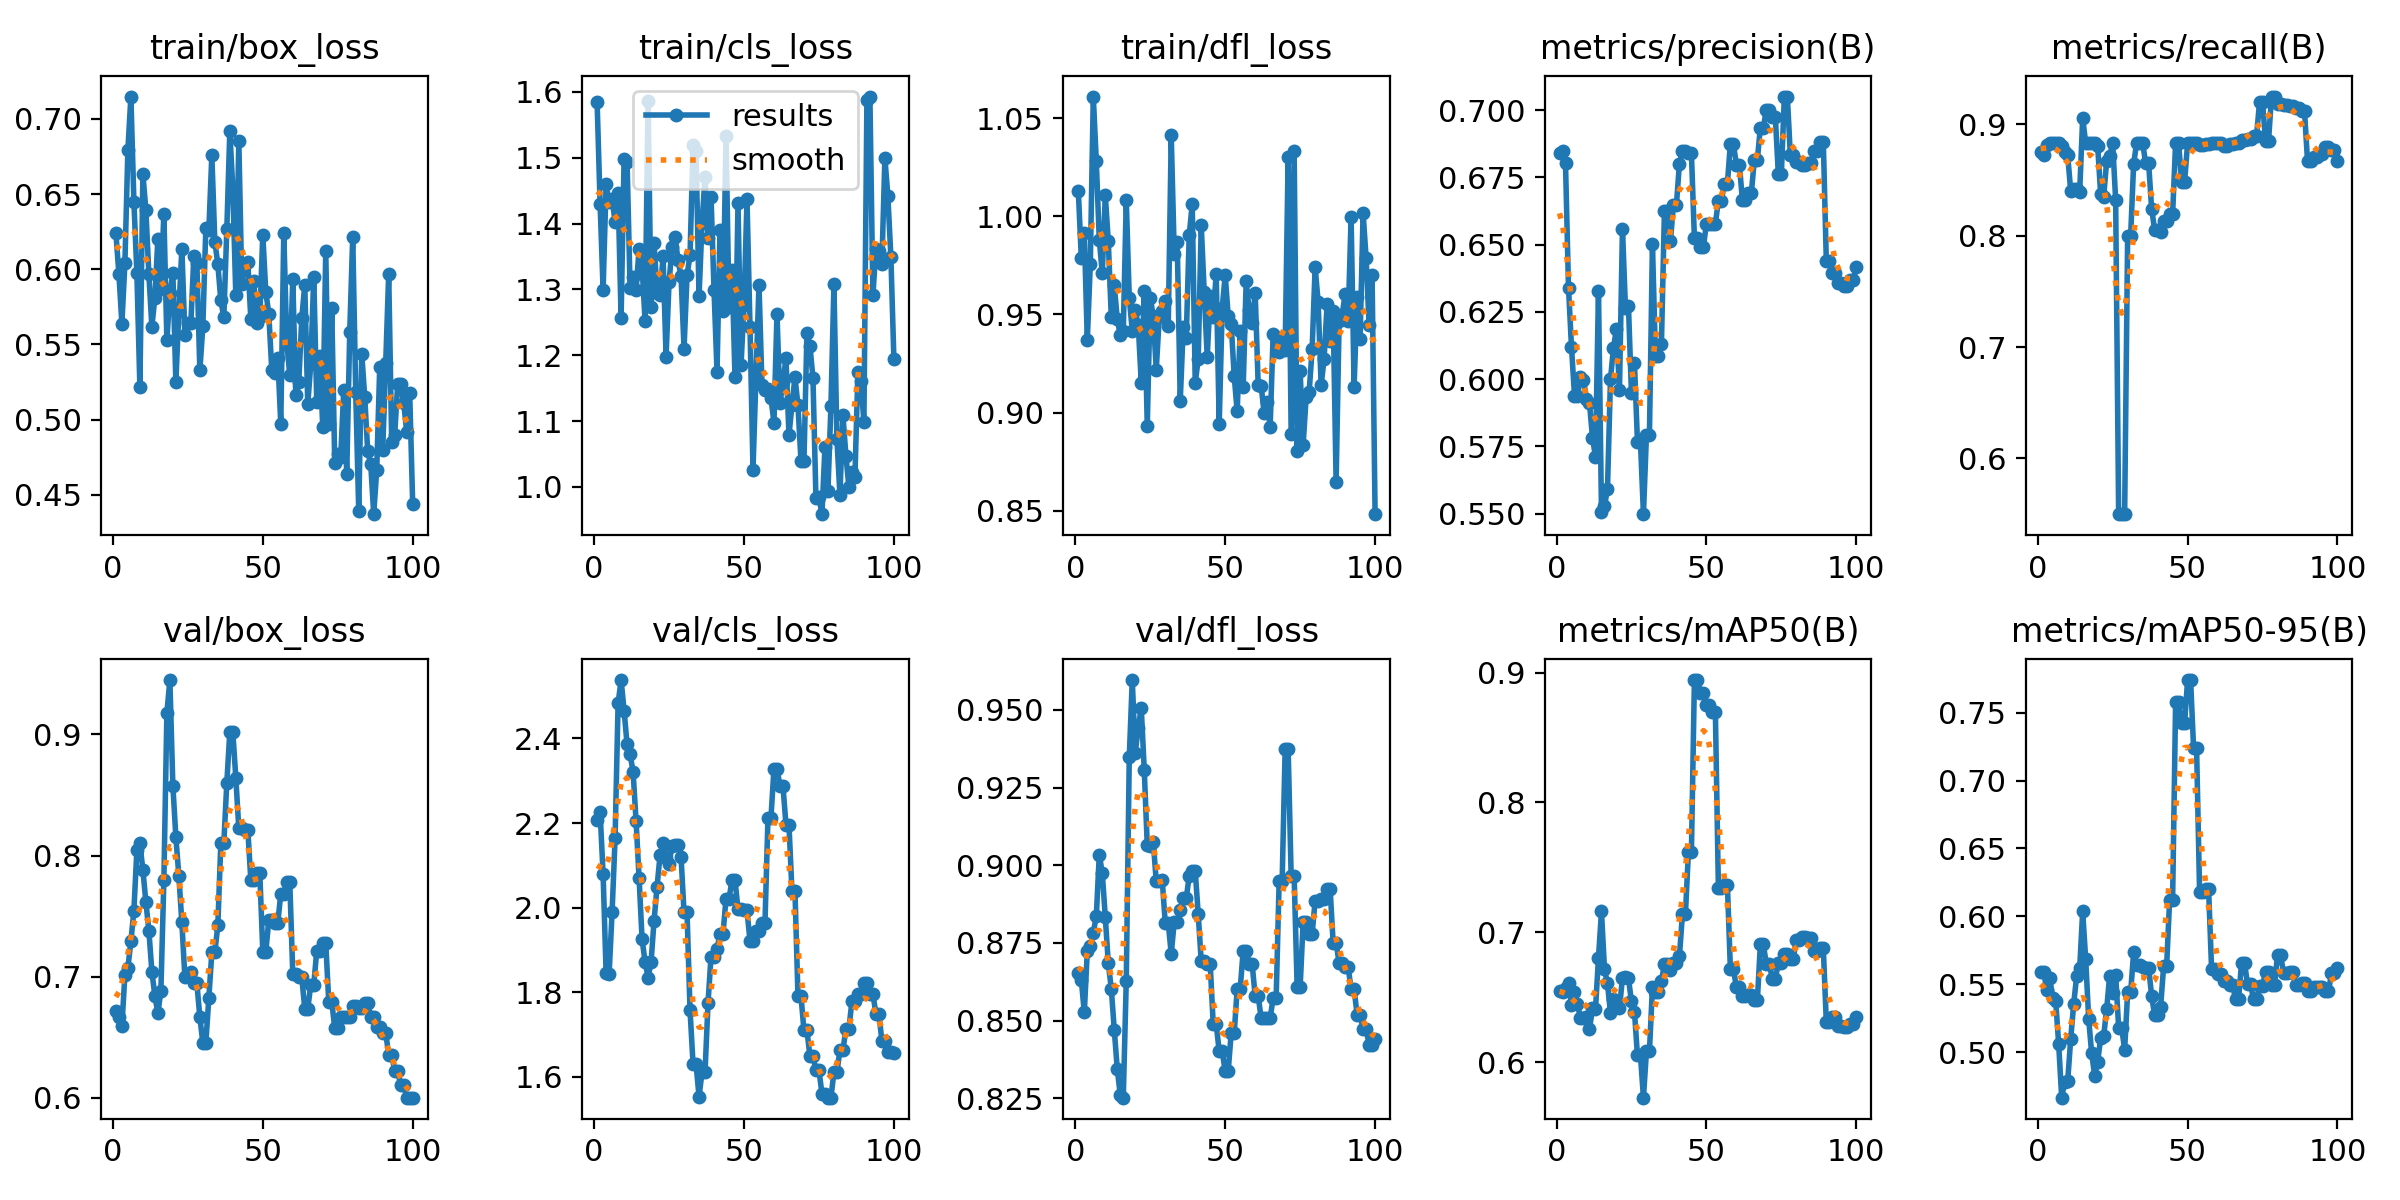

The table this chart was drawn from, first rows:
epoch, time, train/box_loss, train/cls_loss, train/dfl_loss, metrics/precision(B), metrics/recall(B), metrics/mAP50(B), metrics/mAP50-95(B), val/box_loss, val/cls_loss, val/dfl_loss, lr/pg0, lr/pg1, lr/pg2
1, 0.403, 0.6243, 1.585, 1.013, 0.6842, 0.8755, 0.6552, 0.5588, 0.6718, 2.207, 0.8653, 1.111e-05, 1.111e-05, 1.111e-05
2, 0.8297, 0.5967, 1.43, 0.9789, 0.6848, 0.8725, 0.6542, 0.5593, 0.6668, 2.226, 0.8631, 3.3e-05, 3.3e-05, 3.3e-05
3, 1.156, 0.5638, 1.299, 0.9915, 0.6802, 0.8811, 0.6574, 0.546, 0.6594, 2.08, 0.8526, 5.44501e-05, 5.44501e-05, 5.44501e-05
4, 1.898, 0.604, 1.46, 0.9368, 0.634, 0.8833, 0.6611, 0.5543, 0.7017, 1.846, 0.8723, 7.54602e-05, 7.54602e-05, 7.54602e-05
5, 2.303, 0.6797, 1.433, 0.9758, 0.6119, 0.8833, 0.644, 0.54, 0.7074, 1.842, 0.874, 9.60304e-05, 9.60304e-05, 9.60304e-05
6, 2.709, 0.7149, 1.438, 1.061, 0.5938, 0.8833, 0.6538, 0.5377, 0.7294, 1.99, 0.8783, 0.0001162, 0.0001162, 0.0001162
7, 3.104, 0.645, 1.402, 1.028, 0.5937, 0.8833, 0.6446, 0.5056, 0.7546, 2.164, 0.8836, 0.0001359, 0.0001359, 0.0001359
8, 3.51, 0.5973, 1.447, 0.988, 0.6009, 0.8803, 0.6339, 0.4664, 0.8047, 2.483, 0.9033, 0.0001551, 0.0001551, 0.0001551
9, 3.903, 0.5216, 1.256, 0.971, 0.5996, 0.8749, 0.634, 0.478, 0.8101, 2.538, 0.8975, 0.0001739, 0.0001739, 0.0001739
10, 4.297, 0.6632, 1.499, 1.011, 0.5927, 0.8722, 0.6347, 0.4785, 0.7881, 2.466, 0.8833, 0.0001923, 0.0001923, 0.0001923
11, 4.668, 0.6394, 1.494, 0.9872, 0.5911, 0.8406, 0.6255, 0.5094, 0.7617, 2.386, 0.8685, 0.0002102, 0.0002102, 0.0002102
12, 5.157, 0.5966, 1.303, 0.9489, 0.5782, 0.8417, 0.6417, 0.5355, 0.7379, 2.362, 0.8603, 0.0002277, 0.0002277, 0.0002277
13, 5.543, 0.5617, 1.319, 0.9648, 0.5711, 0.8417, 0.6406, 0.5561, 0.7043, 2.322, 0.847, 0.0002448, 0.0002448, 0.0002448
14, 5.929, 0.5812, 1.299, 0.9475, 0.6328, 0.8395, 0.6803, 0.5617, 0.6844, 2.205, 0.8344, 0.0002614, 0.0002614, 0.0002614
15, 6.312, 0.6201, 1.361, 0.9395, 0.5507, 0.9057, 0.7161, 0.6036, 0.6698, 2.071, 0.826, 0.0002775, 0.0002775, 0.0002775
16, 6.717, 0.5867, 1.335, 0.9414, 0.5528, 0.8833, 0.6716, 0.5686, 0.6883, 1.925, 0.8252, 0.0002933, 0.0002933, 0.0002933
17, 7.099, 0.6369, 1.252, 1.008, 0.559, 0.8833, 0.6607, 0.5245, 0.7797, 1.872, 0.8629, 0.0003086, 0.0003086, 0.0003086
18, 7.484, 0.5527, 1.587, 0.9583, 0.5999, 0.8833, 0.6379, 0.499, 0.9175, 1.835, 0.9347, 0.0003234, 0.0003234, 0.0003234
19, 7.955, 0.584, 1.274, 0.9417, 0.6116, 0.8833, 0.6484, 0.4827, 0.9449, 1.872, 0.9596, 0.0003378, 0.0003378, 0.0003378
20, 8.345, 0.5975, 1.371, 0.9521, 0.6187, 0.8807, 0.6452, 0.493, 0.8578, 1.969, 0.9363, 0.0003518, 0.0003518, 0.0003518
21, 8.72, 0.5249, 1.295, 0.9445, 0.5959, 0.8373, 0.6415, 0.5103, 0.8154, 2.05, 0.9443, 0.0003653, 0.0003653, 0.0003653
22, 9.107, 0.5721, 1.291, 0.9152, 0.6559, 0.835, 0.6648, 0.5118, 0.7833, 2.124, 0.9505, 0.0003784, 0.0003784, 0.0003784
23, 9.477, 0.6138, 1.35, 0.9622, 0.6265, 0.8669, 0.6655, 0.5316, 0.7449, 2.153, 0.9307, 0.0003911, 0.0003911, 0.0003911
24, 9.868, 0.5563, 1.198, 0.8932, 0.6272, 0.8715, 0.6644, 0.5562, 0.7001, 2.118, 0.9064, 0.0004033, 0.0004033, 0.0004033
25, 10.24, 0.5645, 1.311, 0.9586, 0.5947, 0.8833, 0.6468, 0.5433, 0.7026, 2.104, 0.9062, 0.000415, 0.000415, 0.000415
26, 10.64, 0.5642, 1.364, 0.949, 0.606, 0.8322, 0.639, 0.557, 0.704, 2.147, 0.9076, 0.0004264, 0.0004264, 0.0004264
27, 11.11, 0.6087, 1.379, 0.9218, 0.5767, 0.55, 0.6051, 0.518, 0.6949, 2.147, 0.8948, 0.0004373, 0.0004373, 0.0004373
28, 11.47, 0.6045, 1.345, 0.9486, 0.5767, 0.55, 0.6051, 0.518, 0.6949, 2.147, 0.8948, 0.0004477, 0.0004477, 0.0004477
29, 11.84, 0.5327, 1.32, 0.9519, 0.5497, 0.55, 0.5727, 0.5019, 0.6667, 2.12, 0.8952, 0.0004577, 0.0004577, 0.0004577
30, 12.22, 0.5619, 1.21, 0.9569, 0.5791, 0.8, 0.6084, 0.5439, 0.6454, 1.989, 0.8815, 0.0004673, 0.0004673, 0.0004673
31, 12.58, 0.6276, 1.321, 0.9441, 0.5791, 0.8, 0.6084, 0.5439, 0.6454, 1.989, 0.8815, 0.0004764, 0.0004764, 0.0004764
32, 12.97, 0.6259, 1.352, 1.041, 0.6502, 0.8645, 0.6577, 0.5736, 0.6825, 1.757, 0.8715, 0.0004851, 0.0004851, 0.0004851
33, 13.34, 0.6758, 1.519, 0.981, 0.6085, 0.8833, 0.6542, 0.5643, 0.7201, 1.631, 0.8818, 0.0004934, 0.0004934, 0.0004934
34, 13.8, 0.6185, 1.51, 0.9868, 0.6085, 0.8833, 0.6542, 0.5643, 0.7201, 1.631, 0.8818, 0.0005012, 0.0005012, 0.0005012
35, 14.17, 0.6033, 1.29, 0.9059, 0.6132, 0.8833, 0.6623, 0.5628, 0.7425, 1.554, 0.8854, 0.0005086, 0.0005086, 0.0005086
36, 14.56, 0.5792, 1.401, 0.9433, 0.6624, 0.8654, 0.6758, 0.5622, 0.8103, 1.611, 0.8893, 0.0005155, 0.0005155, 0.0005155
37, 14.92, 0.568, 1.471, 0.938, 0.6624, 0.8654, 0.6758, 0.5622, 0.8103, 1.611, 0.8893, 0.000522, 0.000522, 0.000522
38, 15.31, 0.6268, 1.379, 0.9905, 0.6512, 0.8244, 0.6706, 0.5415, 0.8602, 1.775, 0.8965, 0.000528, 0.000528, 0.000528
39, 15.68, 0.6919, 1.441, 1.006, 0.6648, 0.8054, 0.6764, 0.527, 0.9021, 1.885, 0.8983, 0.0005336, 0.0005336, 0.0005336
40, 16.05, 0.6533, 1.3, 0.9151, 0.6648, 0.8054, 0.6764, 0.527, 0.9021, 1.885, 0.8983, 0.0005388, 0.0005388, 0.0005388
41, 16.53, 0.5826, 1.175, 0.9272, 0.6801, 0.8037, 0.6814, 0.5333, 0.8642, 1.903, 0.8843, 0.0005435, 0.0005435, 0.0005435
42, 16.91, 0.6856, 1.39, 0.9954, 0.6847, 0.8134, 0.7137, 0.5631, 0.8225, 1.938, 0.8691, 0.0005478, 0.0005478, 0.0005478
43, 17.26, 0.5899, 1.267, 0.9613, 0.6847, 0.8134, 0.7137, 0.5631, 0.8225, 1.938, 0.8691, 0.0005517, 0.0005517, 0.0005517
44, 17.65, 0.6034, 1.532, 0.9283, 0.6841, 0.8194, 0.7619, 0.6119, 0.8215, 2.021, 0.8681, 0.0005551, 0.0005551, 0.0005551
45, 18.02, 0.6048, 1.274, 0.9593, 0.6841, 0.8194, 0.7619, 0.6119, 0.8215, 2.021, 0.8681, 0.0005581, 0.0005581, 0.0005581
46, 18.41, 0.5671, 1.33, 0.9488, 0.6523, 0.8833, 0.8943, 0.7578, 0.7801, 2.065, 0.8489, 0.0005606, 0.0005606, 0.0005606
47, 18.78, 0.5919, 1.166, 0.9707, 0.6523, 0.8833, 0.8943, 0.7578, 0.7801, 2.065, 0.8489, 0.0005627, 0.0005627, 0.0005627
48, 19.29, 0.5641, 1.431, 0.8942, 0.6492, 0.8484, 0.8843, 0.7423, 0.7857, 1.997, 0.8401, 0.0005643, 0.0005643, 0.0005643
49, 19.66, 0.5679, 1.185, 0.9531, 0.6492, 0.8484, 0.8843, 0.7423, 0.7857, 1.997, 0.8401, 0.0005656, 0.0005656, 0.0005656
50, 20.05, 0.6231, 1.276, 0.9701, 0.6577, 0.8833, 0.8747, 0.7741, 0.7208, 1.994, 0.8337, 0.0005663, 0.0005663, 0.0005663
51, 20.42, 0.5848, 1.437, 0.9492, 0.6577, 0.8833, 0.8747, 0.7741, 0.7208, 1.994, 0.8337, 0.0005611, 0.0005611, 0.0005611
52, 20.83, 0.5704, 1.243, 0.945, 0.6577, 0.8833, 0.8693, 0.7238, 0.7466, 1.922, 0.8459, 0.0005501, 0.0005501, 0.0005501
53, 21.2, 0.5328, 1.027, 0.9186, 0.6577, 0.8833, 0.8693, 0.7238, 0.7466, 1.922, 0.8459, 0.0005391, 0.0005391, 0.0005391
54, 21.59, 0.531, 1.168, 0.9007, 0.6663, 0.8818, 0.7341, 0.6179, 0.7444, 1.944, 0.8602, 0.0005281, 0.0005281, 0.0005281
55, 21.95, 0.541, 1.307, 0.9416, 0.6663, 0.8818, 0.7341, 0.6179, 0.7444, 1.944, 0.8602, 0.0005171, 0.0005171, 0.0005171
56, 22.44, 0.4971, 1.154, 0.9129, 0.6726, 0.8826, 0.7368, 0.6202, 0.7685, 1.964, 0.8725, 0.0005061, 0.0005061, 0.0005061
57, 22.8, 0.6241, 1.148, 0.9668, 0.6726, 0.8826, 0.7368, 0.6202, 0.7685, 1.964, 0.8725, 0.0004951, 0.0004951, 0.0004951
58, 23.18, 0.5514, 1.149, 0.952, 0.6875, 0.8833, 0.6717, 0.5613, 0.7781, 2.213, 0.8681, 0.0004841, 0.0004841, 0.0004841
59, 23.55, 0.5296, 1.135, 0.9455, 0.6875, 0.8833, 0.6717, 0.5613, 0.7781, 2.213, 0.8681, 0.0004731, 0.0004731, 0.0004731
60, 23.95, 0.5935, 1.098, 0.9611, 0.6798, 0.8833, 0.6579, 0.5574, 0.7027, 2.329, 0.8579, 0.0004621, 0.0004621, 0.0004621
... 40 more rows
